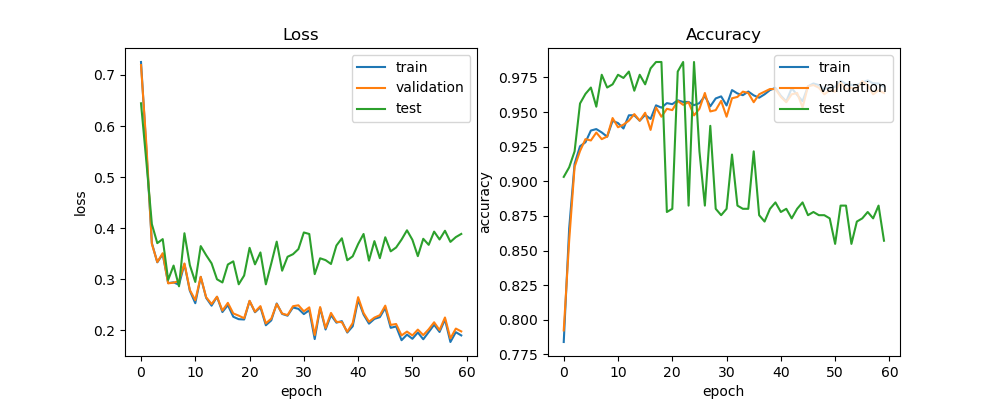

Data behind this chart, as committed beside it:
train_acc, train_loss, val_acc, val_loss, test_acc, test_loss, lr
0.784, 0.7255, 0.7924, 0.7194, 0.9032, 0.6445, 0.0005
0.866, 0.5511, 0.8571, 0.5612, 0.9101, 0.5285, 0.0005
0.9127, 0.3705, 0.9105, 0.3689, 0.9217, 0.4077, 0.0005
0.9254, 0.3328, 0.9219, 0.3335, 0.9562, 0.3705, 0.0005
0.9282, 0.3489, 0.9305, 0.3508, 0.9631, 0.3784, 0.0005
0.9367, 0.2922, 0.9295, 0.2917, 0.9677, 0.2985, 0.0005
0.9377, 0.2937, 0.9352, 0.293, 0.9539, 0.3265, 0.0005
0.9353, 0.2888, 0.9305, 0.2961, 0.977, 0.2859, 0.0005
0.9322, 0.3296, 0.9324, 0.3306, 0.9677, 0.3898, 0.0005
0.9437, 0.277, 0.9457, 0.2785, 0.97, 0.3272, 0.0005
0.9421, 0.2527, 0.939, 0.2587, 0.977, 0.2944, 0.0005
0.9382, 0.3043, 0.941, 0.3045, 0.9747, 0.3646, 0.0005
0.9477, 0.2633, 0.9438, 0.2645, 0.9793, 0.3469, 0.0005
0.9477, 0.2479, 0.9486, 0.2512, 0.9654, 0.3308, 0.0005
0.9438, 0.2652, 0.9438, 0.2655, 0.977, 0.2996, 0.0005
0.948, 0.2354, 0.9495, 0.2384, 0.97, 0.2934, 0.0005
0.9451, 0.249, 0.9371, 0.2535, 0.9816, 0.3286, 0.0005
0.9549, 0.2262, 0.9533, 0.2327, 0.9862, 0.3348, 0.0005
0.9532, 0.2214, 0.9467, 0.2284, 0.9862, 0.2898, 0.0005
0.9565, 0.2208, 0.9524, 0.2233, 0.8779, 0.307, 0.0005
0.9557, 0.2571, 0.9514, 0.2575, 0.8802, 0.3613, 0.0005
0.9585, 0.235, 0.9581, 0.236, 0.9793, 0.3289, 0.0005
0.9573, 0.2448, 0.9552, 0.247, 0.9862, 0.3522, 0.0005
0.9573, 0.2095, 0.9571, 0.2132, 0.8825, 0.2897, 0.0005
0.955, 0.2191, 0.9476, 0.2225, 0.9862, 0.3308, 0.0005
0.9565, 0.2522, 0.9524, 0.2512, 0.9217, 0.3734, 0.0005
0.9616, 0.2317, 0.9638, 0.2325, 0.8825, 0.3165, 0.0005
0.9542, 0.2283, 0.9505, 0.2294, 0.9401, 0.3437, 0.0005
0.9599, 0.2444, 0.9514, 0.2469, 0.8802, 0.3488, 0.0005
0.9614, 0.2417, 0.9581, 0.2487, 0.8756, 0.3589, 0.0005
0.9548, 0.2314, 0.9467, 0.2369, 0.8802, 0.3914, 0.0005
0.9659, 0.239, 0.96, 0.2446, 0.9194, 0.3884, 0.0005
0.9635, 0.1824, 0.961, 0.1903, 0.8825, 0.3097, 0.00025
0.9622, 0.2435, 0.9648, 0.2452, 0.8802, 0.3408, 0.00025
0.9648, 0.2012, 0.9638, 0.2042, 0.8802, 0.3372, 0.00025
0.9621, 0.2294, 0.9571, 0.2337, 0.9217, 0.3296, 0.00025
0.9604, 0.2147, 0.9629, 0.2163, 0.8756, 0.3658, 0.00025
0.9628, 0.2176, 0.9648, 0.2156, 0.871, 0.38, 0.00025
0.9659, 0.1953, 0.9667, 0.1967, 0.8802, 0.337, 0.00025
0.9675, 0.2075, 0.9667, 0.2138, 0.8848, 0.3447, 0.00025
0.9618, 0.2593, 0.961, 0.2646, 0.8779, 0.3687, 0.00025
0.9578, 0.2306, 0.9571, 0.2336, 0.8802, 0.3884, 0.00025
0.9673, 0.2127, 0.9629, 0.2165, 0.8733, 0.3362, 0.00025
0.9624, 0.222, 0.9638, 0.2246, 0.8802, 0.3744, 0.00025
0.9579, 0.2254, 0.9533, 0.2292, 0.8848, 0.341, 0.000125
0.9687, 0.2437, 0.9686, 0.248, 0.8756, 0.382, 0.000125
0.9707, 0.2045, 0.9695, 0.2102, 0.8779, 0.3544, 0.000125
0.9695, 0.2072, 0.9676, 0.212, 0.8756, 0.362, 0.000125
0.9665, 0.1803, 0.9629, 0.1896, 0.8756, 0.3775, 0.000125
0.9676, 0.1912, 0.9657, 0.1971, 0.8733, 0.3956, 0.000125
0.9682, 0.183, 0.9648, 0.1896, 0.8548, 0.377, 0.000125
0.9726, 0.1954, 0.9714, 0.201, 0.8825, 0.345, 0.000125
0.9704, 0.182, 0.9667, 0.1903, 0.8825, 0.379, 0.000125
0.9696, 0.1962, 0.9676, 0.2016, 0.8548, 0.3671, 0.000125
0.9695, 0.2105, 0.9667, 0.2154, 0.871, 0.3931, 0.000125
0.9714, 0.1964, 0.9724, 0.2002, 0.8733, 0.3777, 0.000125
0.9729, 0.2209, 0.9695, 0.2247, 0.8779, 0.3947, 0.000125
0.9708, 0.1767, 0.9629, 0.1838, 0.8733, 0.3729, 0.000125
0.9707, 0.1959, 0.9657, 0.203, 0.8825, 0.3823, 0.000125
0.9684, 0.1897, 0.9638, 0.1975, 0.8571, 0.3885, 0.000125
